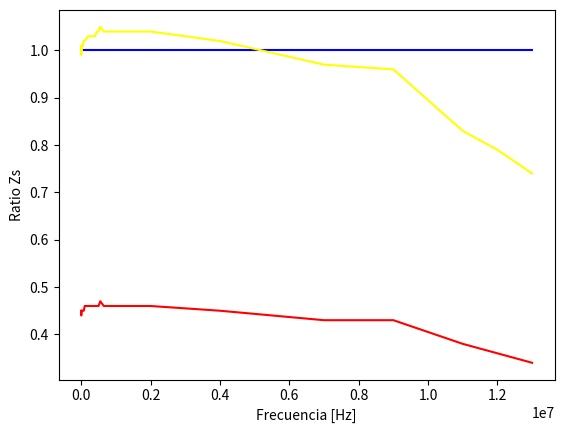

The matplotlib source for this figure: (Note: this script raises an exception after producing the figure.)
import numpy as np
import matplotlib.pyplot as plt
import matplotlib.ticker as ticker
import matplotlib.patches as mpatches


frecuencia_med=[10,100,1*10**3,5*10**3,10*10**3,20*10**3,30*10**3,50*10**3,75*10**3,100*10**3,200*10**3,400*10**3,450*10**3,500*10**3,550*10**3,650*10**3,750*10**3,800*10**3,900*10**3,1*10**6,1.2*10**6,2*10**6,4*10**6,7*10**6,9*10**6,11*10**6,12*10**6,13*10**6]

C_p_medida=[2.2*10**(-9),2.27*10**(-9),2.26*10**(-9),2.25*10**(-9),2.24*10**(-9),2.23*10**(-9),2.23*10**(-9),2.22*10**(-9),2.21*10**(-9),2.21*10**(-9),2.19*10**(-9),2.176*10**(-9),2.174*10**(-9),2.17*10**(-9),2.117*10**(-9),2.166*10**(-9),2.164*10**(-9),2.16*10**(-9),2.16*10**(-9),2.16*10**(-9),2.157*10**(-9),2.157*10**(-9),2.203*10**(-9),2.296*10**(-9),2.43*10**(-9),2.63*10**(-9),2.76*10**(-9),2.91*10**(-9)]

fase_medida=[90,89.9,89.8,89.6,89.56,89.42,89.35,89.28,89.22,89.21,89.3,89.08,89.07,89.06,89.06,89.04,89.03,89.02,89.01,89,88.97,88.9,88.68,88.16,87.7,87.1,86.7,86.3]

R_p_medida=[0,0,0.05*10**(-6),0.49*10**(-6),0.0011*10**(-3),0.0028*10**(-3),0.0047*10**(-3),0.0088*10**(-3),0.0142*10**(-3),0.019*10**(-3),0.042*10**(-3),0.088*10**(-3),0.1*10**(-3),0.111*10**(-3),0.124*10**(-3),0.149*10**(-3),0.173*10**(-3),0.186*10**(-3),0.21*10**(-3),0.24*10**(-3),0.29*10**(-3),0.52*10**(-3),1.27*10**(-3),3.2*10**(-3),0.005,0.009,0.012,0.015]

D_medida=[0,0.01,0.0035,0.007,0.007,0.01,0.0113,0.0126,0.0136,0.0138,0.0152,0.0161,0.0162,0.0163,0.0165,0.0168,0.017,0.017,0.0173,0.0175,0.0179,0.0193,0.023,0.0317,0.039,0.05,0.057,0.065]

Z_medida=[0.14*10**(-6),1.43*10**(-6),14.22*10**(-6),70.73*10**(-6),0.1410*10**(-3),0.2808*10**(-3),0.42*10**(-3),0.6971*10**(-3),1.04*10**(-3),1.38*10**(-3),2.753*10**(-3),5.47*10**(-3),6.146*10**(-3),6.821*10**(-3),7.4*10**(-3),8.84*10**(-3),10.2*10**(-3),10.87*10**(-3),12.22*10**(-3),13.57*10**(-3),16.27*10**(-3),27.12*10**(-3),55.38*10**(-3),101.05*10**(-3),0.1308,0.182,0.208,0.239]

Zmedida=[1,1,1,1,1,1,1,1,1,1,1,1,1,1,1,1,1,1,1,1,1,1,1,1,1,1,1,1]

Zmedida1nh=[0.45,
0.44,
0.44,
0.44,
0.45,
0.45,
0.45,
0.45,
0.45,
0.46,
0.46,
0.46,
0.46,
0.46,
0.47,
0.46,
0.46,
0.46,
0.46,
0.46,
0.46,
0.46,
0.45,
0.43,
0.43,
0.38,
0.36,
0.34
]

Zmedida225nh=[1.01,
0.99,
0.99,
1.00,
1.00,
1.01,
1.01,
1.01,
1.02,
1.02,
1.03,
1.03,
1.04,
1.04,
1.05,
1.04,
1.04,
1.04,
1.04,
1.04,
1.04,
1.04,
1.02,
0.97,
0.96,
0.83,
0.79,
0.74
]


##Impedancia y fase vs frecuencia (Empírica y Simulada)##
fig, ax1 = plt.subplots()

ax1.set_xlabel('Frecuencia [Hz]')
ax1.set_ylabel('Ratio Zs')
ax1.plot(frecuencia_med, Zmedida, "blue", linestyle='-', label='Impedancia empírica')
ax1.plot(frecuencia_med, Zmedida1nh, "red", linestyle='-', label='Impedancia con 1pf')
ax1.plot(frecuencia_med, Zmedida225nh, "yellow", linestyle='-', label='Impedancia con 1nf ')


#ax1.plot(data["f"], data["abs"], "red", linestyle='-', label='Módulo de la Transferencia (Simulado)')
ax1.set_xscale("log", basex=10,subsx=[1,2,3,4,5,6])
#ax1.set_yscale("log", basey=10,subsy=[1,0.1,0.01])
ax1.tick_params(axis='y')



#ax1.set_yticks([0.001,0.01,0.025,0.05,0.075,0.1])

ax2 = ax1.twinx()  # agrego otro eje para hardcodear el error de la doble impresión
ax2.set_yticks([])

fig.tight_layout()  # otherwise the right y-label is slightly clipped
#plt.show()


#plt.yscale("linear")

#plt.title('Diagrama de Bode - Filtro Pasa-bajos')

# agregamos patches
patches = [
    mpatches.Patch(color="blue", linestyle='-', label='Referencia'),
    mpatches.Patch(color="red", linestyle='-', label='Impedancia usando inductancia de 1nH'),
    mpatches.Patch(color="yellow", linestyle='-', label='Impedancia usando inductancia de 2.25nH'),
]
# agregamos leyenda
plt.legend(handles=patches)



#plt.ylabel('|H($)| [dB]')
#plt.xlabel('Frecuencia[Hz]')
#plt.plot(fmed, hmed, "blue", label='Módulo de la Transferencia (Empírico)')
#plt.plot(fmed, fase, "blue", linestyle=':', label='Fase')


# pongo una grilla
plt.minorticks_on()
ax1.xaxis.grid(True)
ax1.yaxis.grid(True)
plt.grid(which='major', axis='both', linestyle='-', linewidth=0.3, color='black')
plt.grid(which='minor', axis='both', linestyle=':', linewidth=0.1, color='black')
plt.grid(True, which="both")

plt.show()


